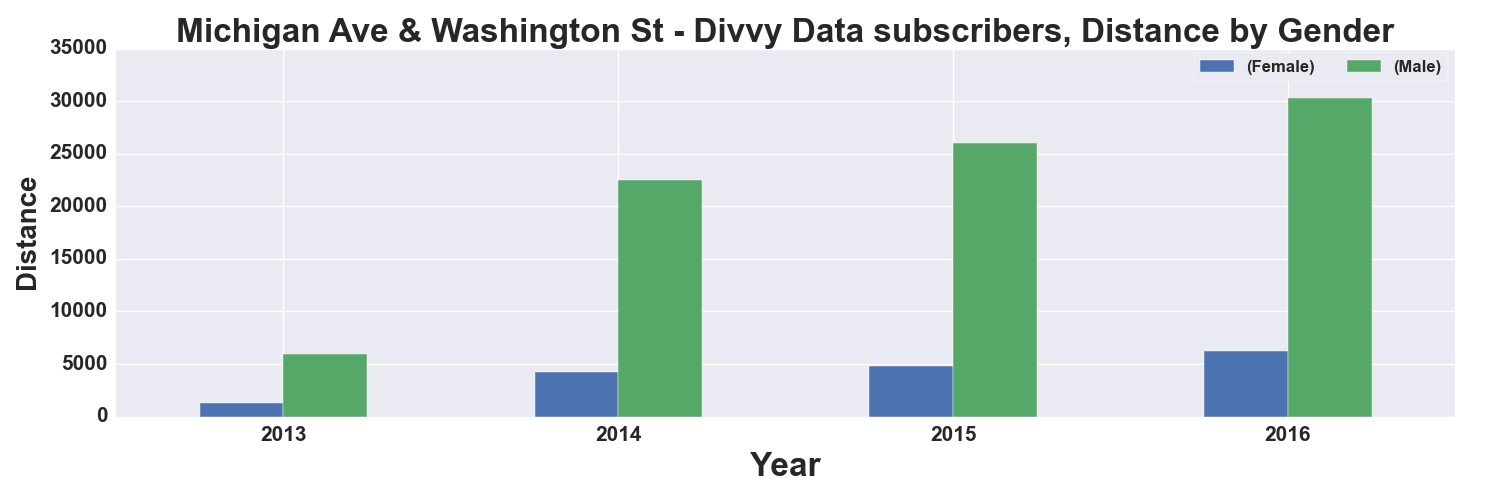

The table this chart was drawn from, first rows:
, START TIME YEAR, DISTANCE_Miles, DISTANCE_Miles
GENDER, , Female, Male
0, 2013, 1325, 5965
1, 2014, 4230, 22518
2, 2015, 4772, 26026
3, 2016, 6284, 30296
